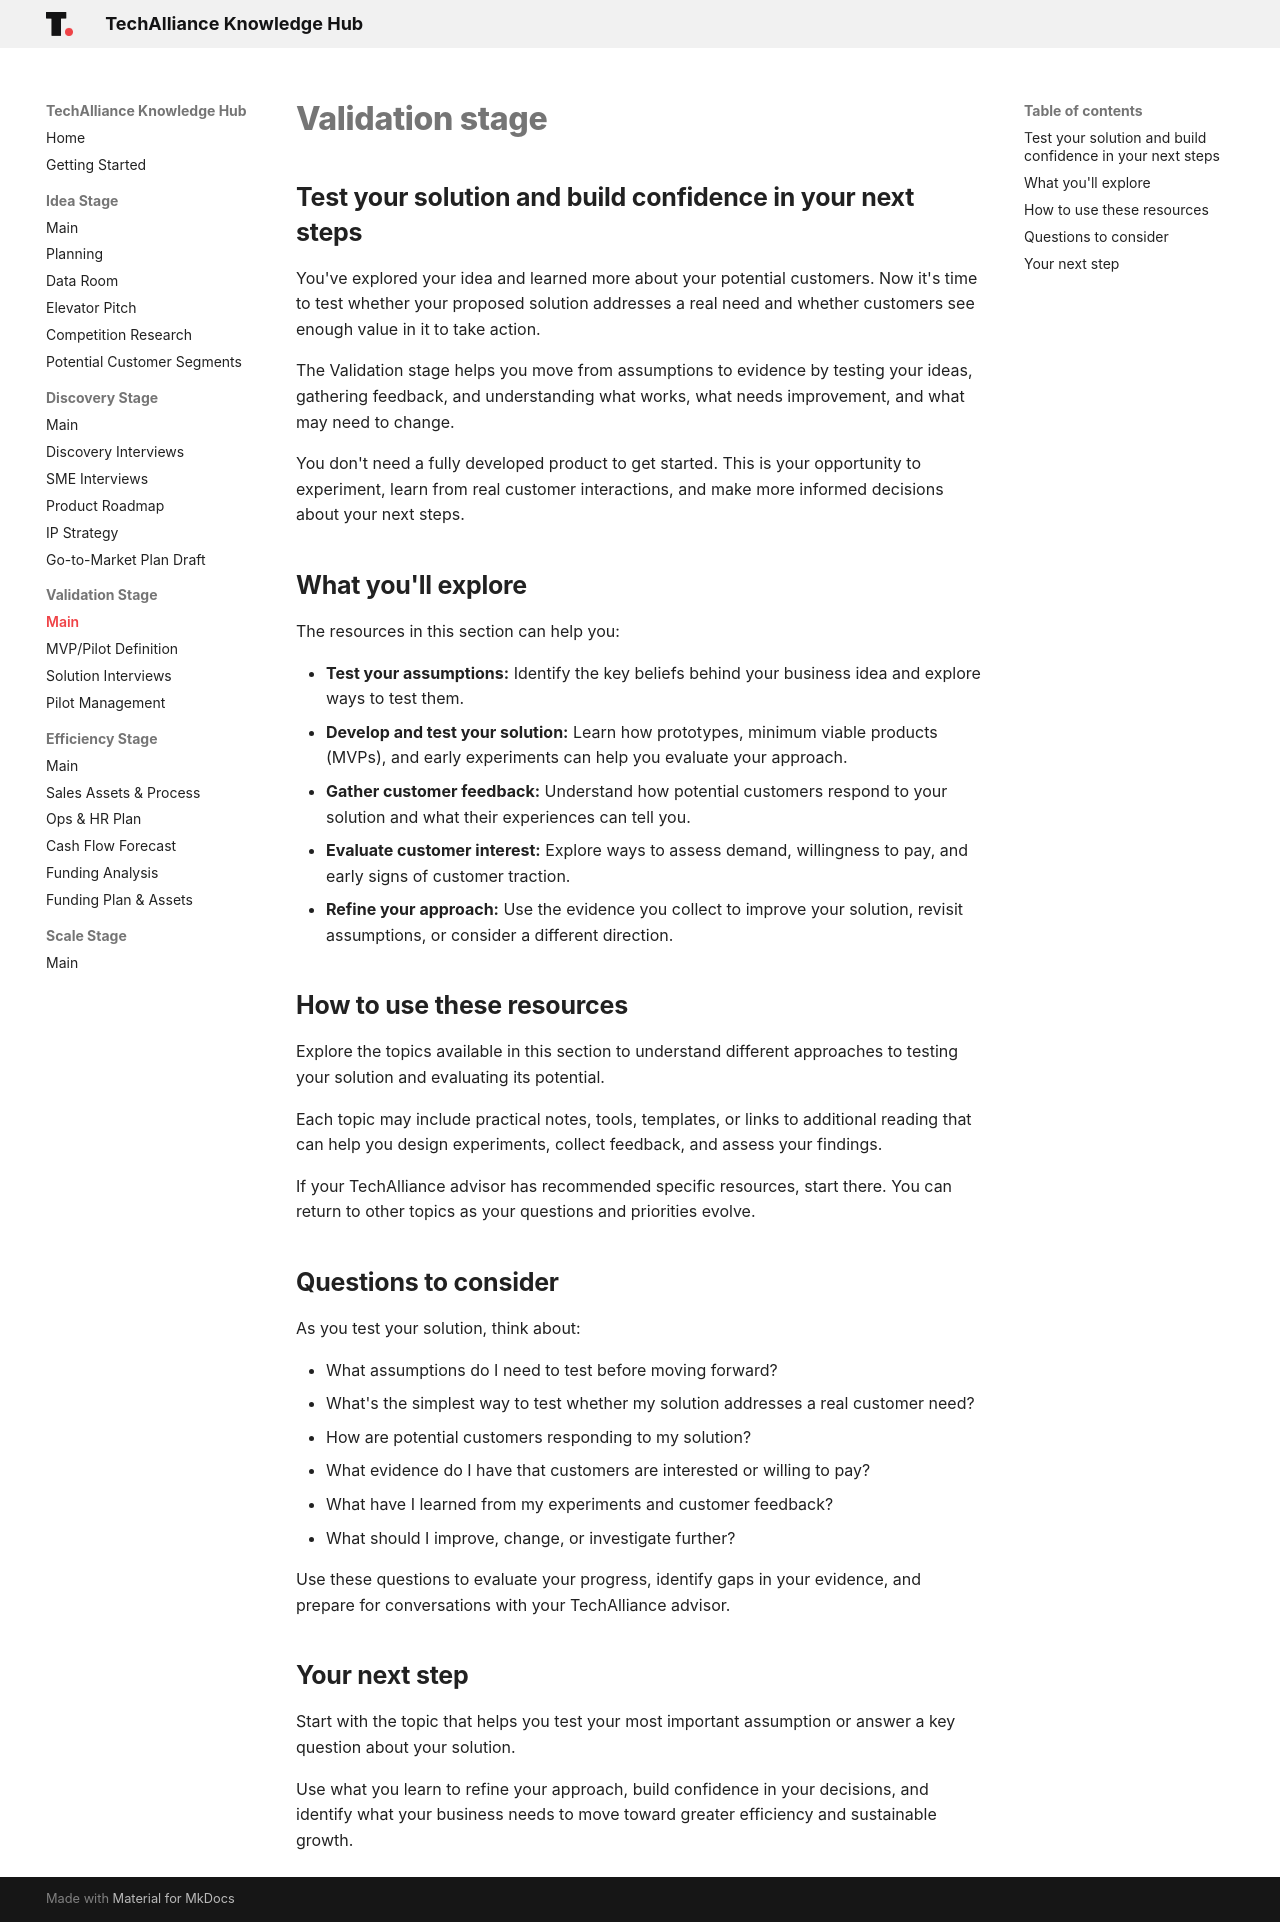

repository: techallianceswo/knowledge-hub · page: validation/index.html · generator: mkdocs

# Validation stage

## Test your solution and build confidence in your next steps

You've explored your idea and learned more about your potential customers. Now it's time to test whether your proposed solution addresses a real need and whether customers see enough value in it to take action.

The Validation stage helps you move from assumptions to evidence by testing your ideas, gathering feedback, and understanding what works, what needs improvement, and what may need to change.

You don't need a fully developed product to get started. This is your opportunity to experiment, learn from real customer interactions, and make more informed decisions about your next steps.

## What you'll explore

The resources in this section can help you:

- **Test your assumptions:** Identify the key beliefs behind your business idea and explore ways to test them.
- **Develop and test your solution:** Learn how prototypes, minimum viable products (MVPs), and early experiments can help you evaluate your approach.
- **Gather customer feedback:** Understand how potential customers respond to your solution and what their experiences can tell you.
- **Evaluate customer interest:** Explore ways to assess demand, willingness to pay, and early signs of customer traction.
- **Refine your approach:** Use the evidence you collect to improve your solution, revisit assumptions, or consider a different direction.

## How to use these resources

Explore the topics available in this section to understand different approaches to testing your solution and evaluating its potential.

Each topic may include practical notes, tools, templates, or links to additional reading that can help you design experiments, collect feedback, and assess your findings.

If your TechAlliance advisor has recommended specific resources, start there. You can return to other topics as your questions and priorities evolve.

## Questions to consider

As you test your solution, think about:

- What assumptions do I need to test before moving forward?
- What's the simplest way to test whether my solution addresses a real customer need?
- How are potential customers responding to my solution?
- What evidence do I have that customers are interested or willing to pay?
- What have I learned from my experiments and customer feedback?
- What should I improve, change, or investigate further?

Use these questions to evaluate your progress, identify gaps in your evidence, and prepare for conversations with your TechAlliance advisor.

## Your next step

Start with the topic that helps you test your most important assumption or answer a key question about your solution.

Use what you learn to refine your approach, build confidence in your decisions, and identify what your business needs to move toward greater efficiency and sustainable growth.
